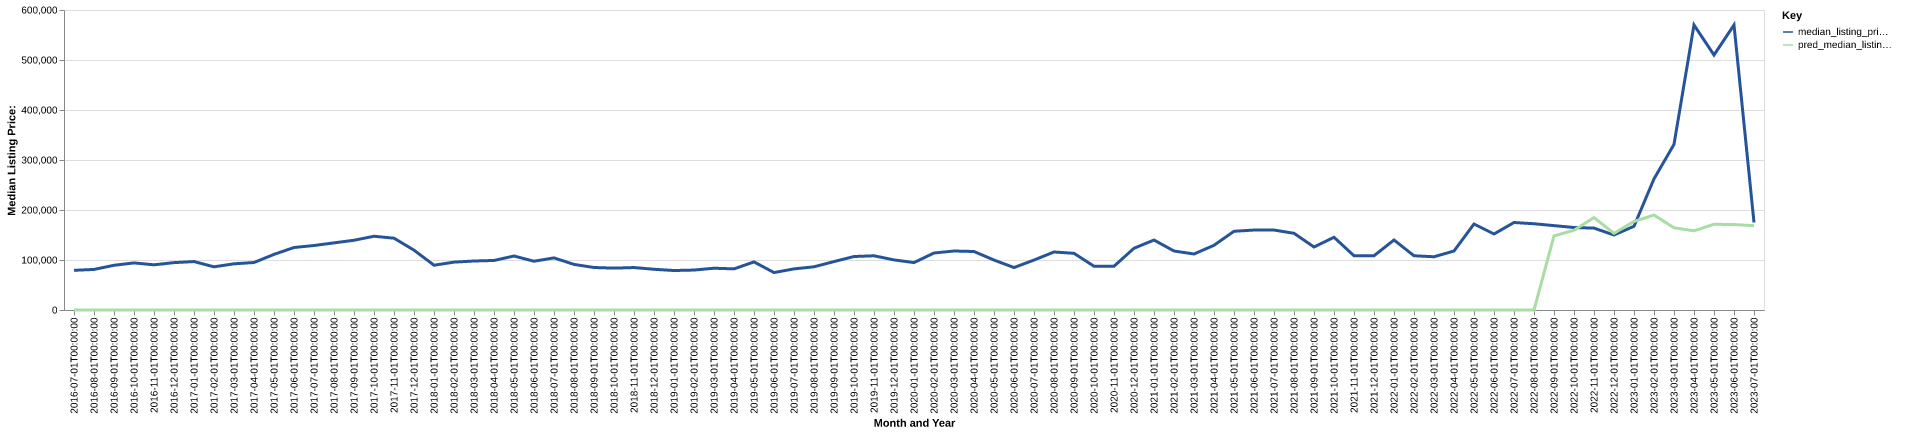

The file beside this chart, header and first rows:
date, time_idx, median_listing_price, thirty_year_interest_rate_five, month, county_name, active_listing_count, median_days_on_market, pred_median_listing_price, month_year
2016-07-01, 0, 79325, 3.72, 7, wilkinson, ga, 19.0, 89.0, 0, Jul-2016
2016-08-01, 1, 81150, 3.73, 8, wilkinson, ga, 24.0, 100.0, 0, Aug-2016
2016-09-01, 2, 89425, 3.66, 9, wilkinson, ga, 25.0, 87.0, 0, Sep-2016
2016-10-01, 3, 94200, 3.64, 10, wilkinson, ga, 21.0, 74.0, 0, Oct-2016
2016-11-01, 4, 90375, 3.66, 11, wilkinson, ga, 26.0, 84.0, 0, Nov-2016
2016-12-01, 5, 94750, 3.48, 12, wilkinson, ga, 20.0, 108.0, 0, Dec-2016
2017-01-01, 6, 96875, 3.45, 1, wilkinson, ga, 20.0, 115.0, 0, Jan-2017
2017-02-01, 7, 86350, 3.5, 2, wilkinson, ga, 20.0, 130.0, 0, Feb-2017
2017-03-01, 8, 92375, 3.52, 3, wilkinson, ga, 22.0, 152.0, 0, Mar-2017
2017-04-01, 9, 95000, 4.03, 4, wilkinson, ga, 20.0, 159.0, 0, Apr-2017
2017-05-01, 10, 111225, 4.32, 5, wilkinson, ga, 25.0, 66.0, 0, May-2017
2017-06-01, 11, 125000, 4.2, 6, wilkinson, ga, 26.0, 55.0, 0, Jun-2017
2017-07-01, 12, 129000, 4.19, 7, wilkinson, ga, 24.0, 80.0, 0, Jul-2017
2017-08-01, 13, 134250, 4.3, 8, wilkinson, ga, 23.0, 93.0, 0, Aug-2017
2017-09-01, 14, 139500, 4.1, 9, wilkinson, ga, 20.0, 126.0, 0, Sep-2017
2017-10-01, 15, 147500, 4.05, 10, wilkinson, ga, 20.0, 139.0, 0, Oct-2017
2017-11-01, 16, 143625, 3.94, 11, wilkinson, ga, 20.0, 147.0, 0, Nov-2017
2017-12-01, 17, 119700, 4.03, 12, wilkinson, ga, 21.0, 120.0, 0, Dec-2017
2018-01-01, 18, 89550, 3.93, 1, wilkinson, ga, 20.0, 106.0, 0, Jan-2018
2018-02-01, 19, 95725, 3.83, 2, wilkinson, ga, 21.0, 120.0, 0, Feb-2018
2018-03-01, 20, 98000, 3.94, 3, wilkinson, ga, 21.0, 100.0, 0, Mar-2018
2018-04-01, 21, 99050, 3.95, 4, wilkinson, ga, 25.0, 80.0, 0, Apr-2018
2018-05-01, 22, 108000, 3.99, 5, wilkinson, ga, 21.0, 64.0, 0, May-2018
2018-06-01, 23, 97500, 4.15, 6, wilkinson, ga, 18.0, 77.0, 0, Jun-2018
2018-07-01, 24, 104225, 4.4, 7, wilkinson, ga, 17.0, 97.0, 0, Jul-2018
2018-08-01, 25, 91200, 4.46, 8, wilkinson, ga, 17.0, 107.0, 0, Aug-2018
2018-09-01, 26, 85000, 4.58, 9, wilkinson, ga, 21.0, 113.0, 0, Sep-2018
2018-10-01, 27, 83750, 4.66, 10, wilkinson, ga, 20.0, 88.0, 0, Oct-2018
2018-11-01, 28, 84900, 4.62, 11, wilkinson, ga, 18.0, 104.0, 0, Nov-2018
2018-12-01, 29, 81450, 4.54, 12, wilkinson, ga, 17.0, 93.0, 0, Dec-2018
2019-01-01, 30, 78950, 4.6, 1, wilkinson, ga, 21.0, 85.0, 0, Jan-2019
2019-02-01, 31, 79900, 4.72, 2, wilkinson, ga, 24.0, 66.0, 0, Feb-2019
2019-03-01, 32, 83543, 4.9, 3, wilkinson, ga, 25.0, 72.0, 0, Mar-2019
2019-04-01, 33, 82268, 4.94, 4, wilkinson, ga, 25.0, 96.0, 0, Apr-2019
2019-05-01, 34, 96175, 4.75, 5, wilkinson, ga, 24.0, 113.0, 0, May-2019
2019-06-01, 35, 74900, 4.51, 6, wilkinson, ga, 15.0, 85.0, 0, Jun-2019
2019-07-01, 36, 82225, 4.41, 7, wilkinson, ga, 15.0, 102.0, 0, Jul-2019
2019-08-01, 37, 86405, 4.41, 8, wilkinson, ga, 15.0, 74.0, 0, Aug-2019
2019-09-01, 38, 96836, 4.2, 9, wilkinson, ga, 14.0, 61.0, 0, Sep-2019
2019-10-01, 39, 106975, 4.14, 10, wilkinson, ga, 14.0, 52.0, 0, Oct-2019
2019-11-01, 40, 108450, 3.84, 11, wilkinson, ga, 14.0, 71.0, 0, Nov-2019
2019-12-01, 41, 100200, 3.81, 12, wilkinson, ga, 19.0, 69.0, 0, Dec-2019
2020-01-01, 42, 94842, 3.75, 1, wilkinson, ga, 17.0, 74.0, 0, Jan-2020
2020-02-01, 43, 114000, 3.73, 2, wilkinson, ga, 18.0, 80.0, 0, Feb-2020
2020-03-01, 44, 118000, 3.78, 3, wilkinson, ga, 17.0, 98.0, 0, Mar-2020
2020-04-01, 45, 117000, 3.75, 4, wilkinson, ga, 16.0, 128.0, 0, Apr-2020
2020-05-01, 46, 99900, 3.74, 5, wilkinson, ga, 14.0, 152.0, 0, May-2020
2020-06-01, 47, 84900, 3.72, 6, wilkinson, ga, 13.0, 141.0, 0, Jun-2020
2020-07-01, 48, 99900, 3.49, 7, wilkinson, ga, 10.0, 206.0, 0, Jul-2020
2020-08-01, 49, 116000, 3.65, 8, wilkinson, ga, 9.0, 204.0, 0, Aug-2020
2020-09-01, 50, 113400, 3.33, 9, wilkinson, ga, 12.0, 34.0, 0, Sep-2020
2020-10-01, 51, 87500, 3.28, 10, wilkinson, ga, 10.0, 47.0, 0, Oct-2020
2020-11-01, 52, 87500, 3.21, 11, wilkinson, ga, 11.0, 71.0, 0, Nov-2020
2020-12-01, 53, 123500, 3.07, 12, wilkinson, ga, 13.0, 53.0, 0, Dec-2020
2021-01-01, 54, 139900, 2.99, 1, wilkinson, ga, 12.0, 68.0, 0, Jan-2021
2021-02-01, 55, 118000, 2.93, 2, wilkinson, ga, 11.0, 72.0, 0, Feb-2021
2021-03-01, 56, 112000, 2.88, 3, wilkinson, ga, 9.0, 79.0, 0, Mar-2021
2021-04-01, 57, 129425, 2.84, 4, wilkinson, ga, 11.0, 74.0, 0, Apr-2021
2021-05-01, 58, 157450, 2.71, 5, wilkinson, ga, 14.0, 29.0, 0, May-2021
2021-06-01, 59, 159900, 2.79, 6, wilkinson, ga, 13.0, 43.0, 0, Jun-2021
... 25 more rows
